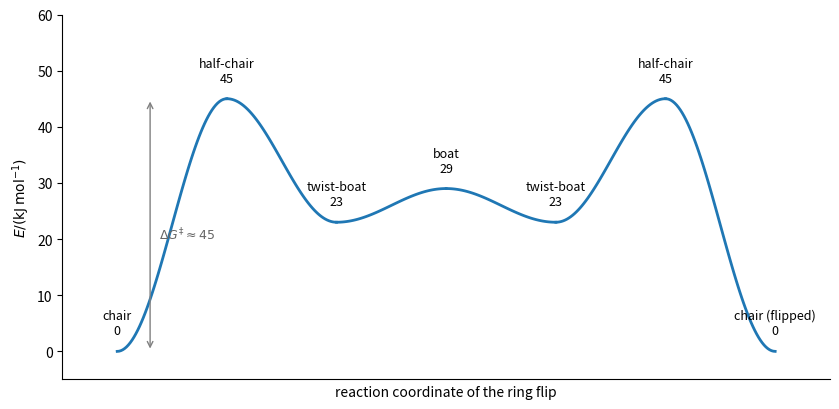

This figure's Python source:
"""Energy profile of the cyclohexane ring flip: chair -> half-chair (transition state) -> twist-boat
(intermediate) -> boat (transition state between twist-boats) -> twist-boat -> half-chair -> chair.
Relative energies (kJ/mol): chair 0, half-chair 45, twist-boat 23, boat 29."""

import numpy as np
import matplotlib.pyplot as plt

xs = [0, 1, 2, 3, 4, 5, 6]
es = [0, 45, 23, 29, 23, 45, 0]
names = ["chair", "half-chair", "twist-boat", "boat", "twist-boat", "half-chair", "chair (flipped)"]

fig, ax = plt.subplots(figsize=(8.5, 4.2))
for i in range(len(xs) - 1):
    t = np.linspace(0, 1, 60)
    s = (1 - np.cos(np.pi * t)) / 2  # smooth step: flat at both stationary points
    ax.plot(xs[i] + t, es[i] + (es[i + 1] - es[i]) * s, color="C0", lw=2)
for x, e, name in zip(xs, es, names):
    ax.text(x, e + 2.5, f"{name}\n{e}", ha="center", va="bottom", fontsize=9)
ax.annotate("", xy=(0.3, 45), xytext=(0.3, 0), arrowprops=dict(arrowstyle="<->", color="0.5"))
ax.text(0.38, 20, r"$\Delta G^{\ddagger} \approx 45$", fontsize=9, color="0.4")
ax.set_xlim(-0.5, 6.5)
ax.set_ylim(-5, 60)
ax.set_xticks([])
ax.set_xlabel("reaction coordinate of the ring flip")
ax.set_ylabel(r"$E/(\mathrm{kJ\,mol^{-1}})$")
for side in ("top", "right"):
    ax.spines[side].set_visible(False)
fig.tight_layout()
